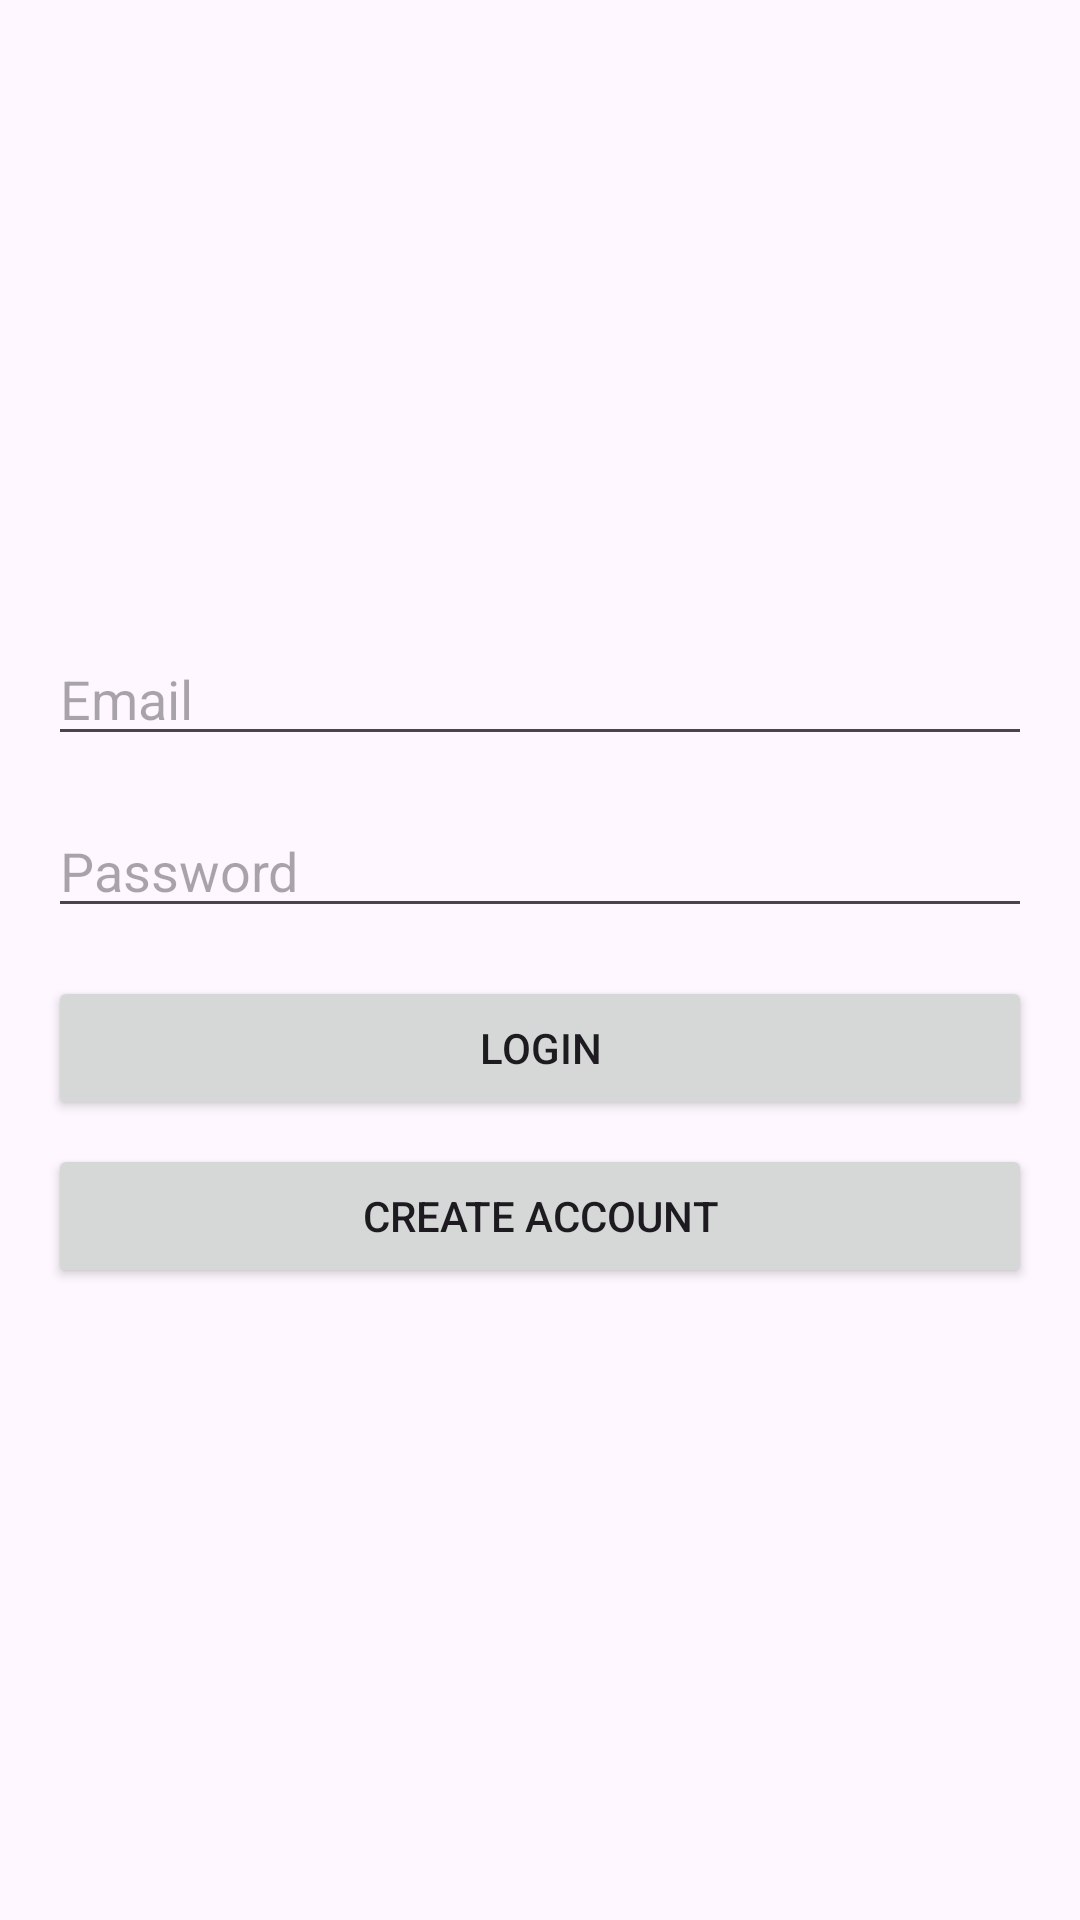

Here is an Android app screen rendered from its layout file. Give the layout XML and the strings, colors and styles it references.
<!-- AndroidManifest.xml: application theme Theme.SteppCounter -->
<!-- res/layout/fragment_login.xml -->
<?xml version="1.0" encoding="utf-8"?>
<LinearLayout xmlns:android="http://schemas.android.com/apk/res/android"
    android:layout_width="match_parent"
    android:layout_height="match_parent"
    android:orientation="vertical"
    android:padding="16dp"
    android:gravity="center">

    <EditText
        android:id="@+id/editTextEmail"
        android:layout_width="match_parent"
        android:layout_height="wrap_content"
        android:hint="Email"
        android:inputType="textEmailAddress"
        android:layout_marginBottom="16dp"/>

    <EditText
        android:id="@+id/editTextPassword"
        android:layout_width="match_parent"
        android:layout_height="wrap_content"
        android:hint="Password"
        android:inputType="textPassword"
        android:layout_marginBottom="16dp"/>

    <Button
        android:id="@+id/buttonLogin"
        android:layout_width="match_parent"
        android:layout_height="wrap_content"
        android:text="Login"
        android:layout_marginBottom="8dp"/>

    <Button
        android:id="@+id/buttonCreateAccount"
        android:layout_width="match_parent"
        android:layout_height="wrap_content"
        android:text="Create Account"/>

    <ProgressBar
        android:id="@+id/progressBar"
        android:layout_width="wrap_content"
        android:layout_height="wrap_content"
        android:layout_marginTop="16dp"
        android:visibility="gone"/>

</LinearLayout>
<!-- resources referenced by this layout -->
<resources>
  <style name="Theme.SteppCounter" parent="Base.Theme.SteppCounter" />
  <style name="Base.Theme.SteppCounter" parent="Theme.Material3.DayNight.NoActionBar">
          
          
      </style>
</resources>
